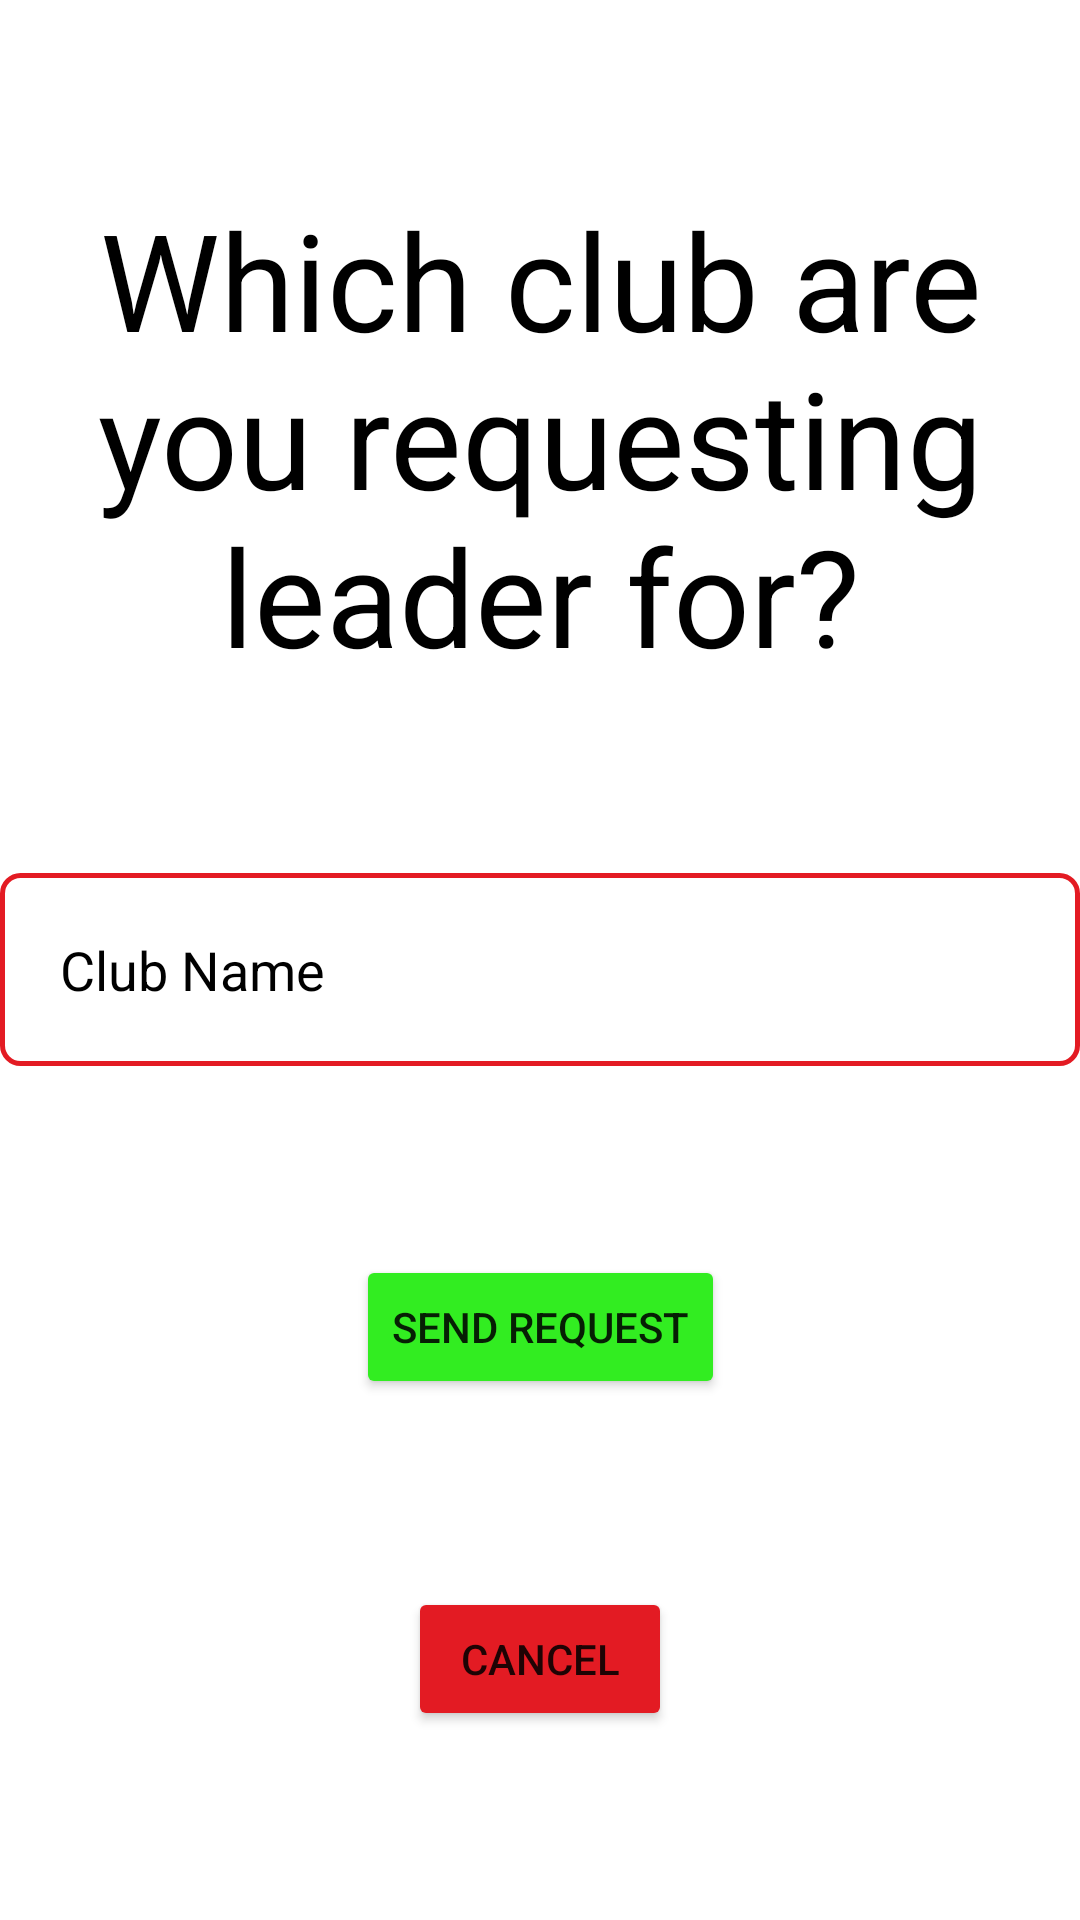

Layout XML and referenced resources for this Android screen:
<!-- AndroidManifest.xml: application theme Theme.SaveMeARoom -->
<!-- res/layout/club_confirm.xml -->
<?xml version="1.0" encoding="utf-8"?>
<androidx.constraintlayout.widget.ConstraintLayout xmlns:android="http://schemas.android.com/apk/res/android"
    xmlns:app="http://schemas.android.com/apk/res-auto"
    xmlns:tools="http://schemas.android.com/tools"
    android:layout_width="match_parent"
    android:layout_height="match_parent">

    <TextView
        android:id="@+id/tvClubText"
        android:layout_width="wrap_content"
        android:layout_height="wrap_content"
        android:gravity="center"
        android:text="Which club are you requesting leader for?"
        android:textColor="@color/black"
        android:textSize="45sp"
        app:layout_constraintBottom_toTopOf="@+id/club"
        app:layout_constraintEnd_toEndOf="parent"
        app:layout_constraintHorizontal_bias="0.5"
        app:layout_constraintStart_toStartOf="parent"
        app:layout_constraintTop_toTopOf="parent" />

    <EditText
        android:id="@+id/club"
        android:layout_width="match_parent"
        android:layout_height="wrap_content"
        android:background="@drawable/edit_text_background"
        android:drawableLeft="@drawable/ic_baseline_person_outline_24"
        android:drawablePadding="20dp"
        android:drawableTint="@color/black"
        android:hint="Club Name"
        android:padding="20dp"
        android:textColor="@color/black"
        android:textColorHint="@color/black"
        app:layout_constraintBottom_toTopOf="@+id/btnYesClub"
        app:layout_constraintEnd_toEndOf="parent"
        app:layout_constraintHorizontal_bias="0.5"
        app:layout_constraintStart_toStartOf="parent"
        app:layout_constraintTop_toBottomOf="@+id/tvClubText" />

    <Button
        android:id="@+id/btnYesClub"
        android:layout_width="wrap_content"
        android:layout_height="wrap_content"
        android:backgroundTint="@color/green"
        android:text="Send Request"
        app:layout_constraintBottom_toTopOf="@+id/btnNoClub"
        app:layout_constraintEnd_toEndOf="parent"
        app:layout_constraintHorizontal_bias="0.5"
        app:layout_constraintStart_toStartOf="parent"
        app:layout_constraintTop_toBottomOf="@+id/club" />

    <Button
        android:id="@+id/btnNoClub"
        android:layout_width="wrap_content"
        android:layout_height="wrap_content"

        android:backgroundTint="@color/red"
        android:text="Cancel"
        app:layout_constraintBottom_toBottomOf="parent"
        app:layout_constraintEnd_toEndOf="parent"
        app:layout_constraintHorizontal_bias="0.5"
        app:layout_constraintStart_toStartOf="parent"
        app:layout_constraintTop_toBottomOf="@+id/btnYesClub" />
</androidx.constraintlayout.widget.ConstraintLayout>
<!-- resources referenced by this layout -->
<resources>
  <color name="black">#FF000000</color>
  <color name="green">#32ed21</color>
  <color name="red">#E31B23</color>
  <!-- drawable edit_text_background (drawable) -->
  <?xml version="1.0" encoding="utf-8"?>
  <shape xmlns:android="http://schemas.android.com/apk/res/android"
      android:shape="rectangle">
  
      <solid android:color="@color/white"/>
      <corners android:radius="6dp"/>
      <stroke android:width="1.5dp"
          android:color="@color/red"/>
  
  </shape>
  <style name="Theme.SaveMeARoom" parent="Theme.MaterialComponents.DayNight.NoActionBar">
          
          <item name="colorPrimary">@color/blue</item>
          <item name="colorPrimaryVariant">@color/blue_200</item>
          <item name="colorOnPrimary">@color/white</item>
          
          <item name="colorSecondary">@color/red</item>
          <item name="colorSecondaryVariant">@color/red_200</item>
          <item name="colorOnSecondary">@color/black</item>
          
          <item name="android:statusBarColor">?attr/colorPrimaryVariant</item>
          
      </style>
  <color name="white">#FFFFFFFF</color>
  <color name="blue">#002F8B</color>
  <color name="blue_200">#191970</color>
  <color name="red_200">#DC143C</color>
</resources>
